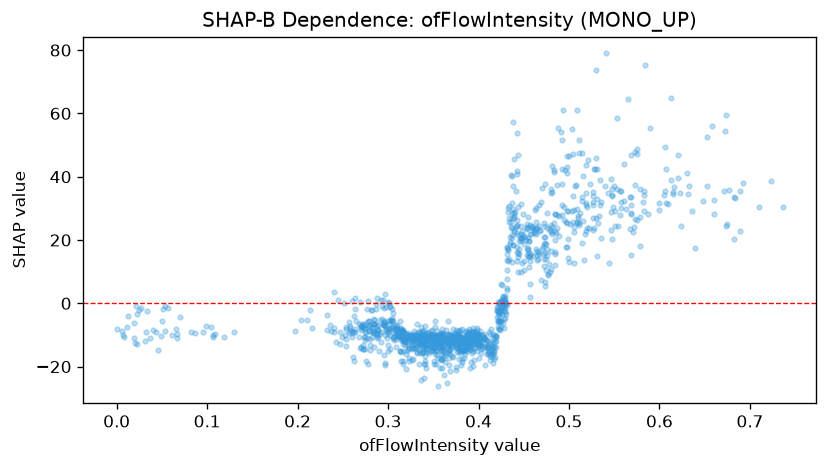

The table this chart was drawn from, first rows:
feature_value, shap_value
0.233, -8.365
0.349, -8.356
0.332, -15.64
0.534, 38.81
0.384, -11.69
0.398, -7.845
0.372, -7.997
0.377, -11.97
0.274, -10.72
0.394, -7.718
0.567, 33.57
0.371, -10.38
0.402, -8.789
0.019, -6.183
0.304, -4.638
0.306, -5.728
0.341, -7.154
0.316, -8.414
0.362, -11.06
0.293, -5.005
0.372, -10.55
0.558, 35.63
0.327, -10.61
0.401, -9.594
0.316, -8.761
0.412, -9.041
0.579, 18.11
0.348, -10.81
0.303, -5.357
0.445, 15.43
0.303, -5.707
0.352, -10.29
0.27, -7.175
0.352, -5.649
0.317, -9.011
0.398, -10.06
0.389, -8.244
0.579, 27.31
0.417, -13.79
0.297, 3.082
0.321, -10.95
0.45, 10.48
0.354, -13.34
0.329, -11.52
0.444, 46.73
0.491, 53.98
0.398, -10.91
0.298, -8.031
0.329, -13.24
0.334, -12.72
0.605, 34.18
0.414, -15.94
0.367, -13.03
0.32, -16.02
0.287, -1.939
0.342, -14.49
0.31, -8.61
0.41, -16.07
0.385, -14.48
0.441, 24.02
... 1,227 more rows
